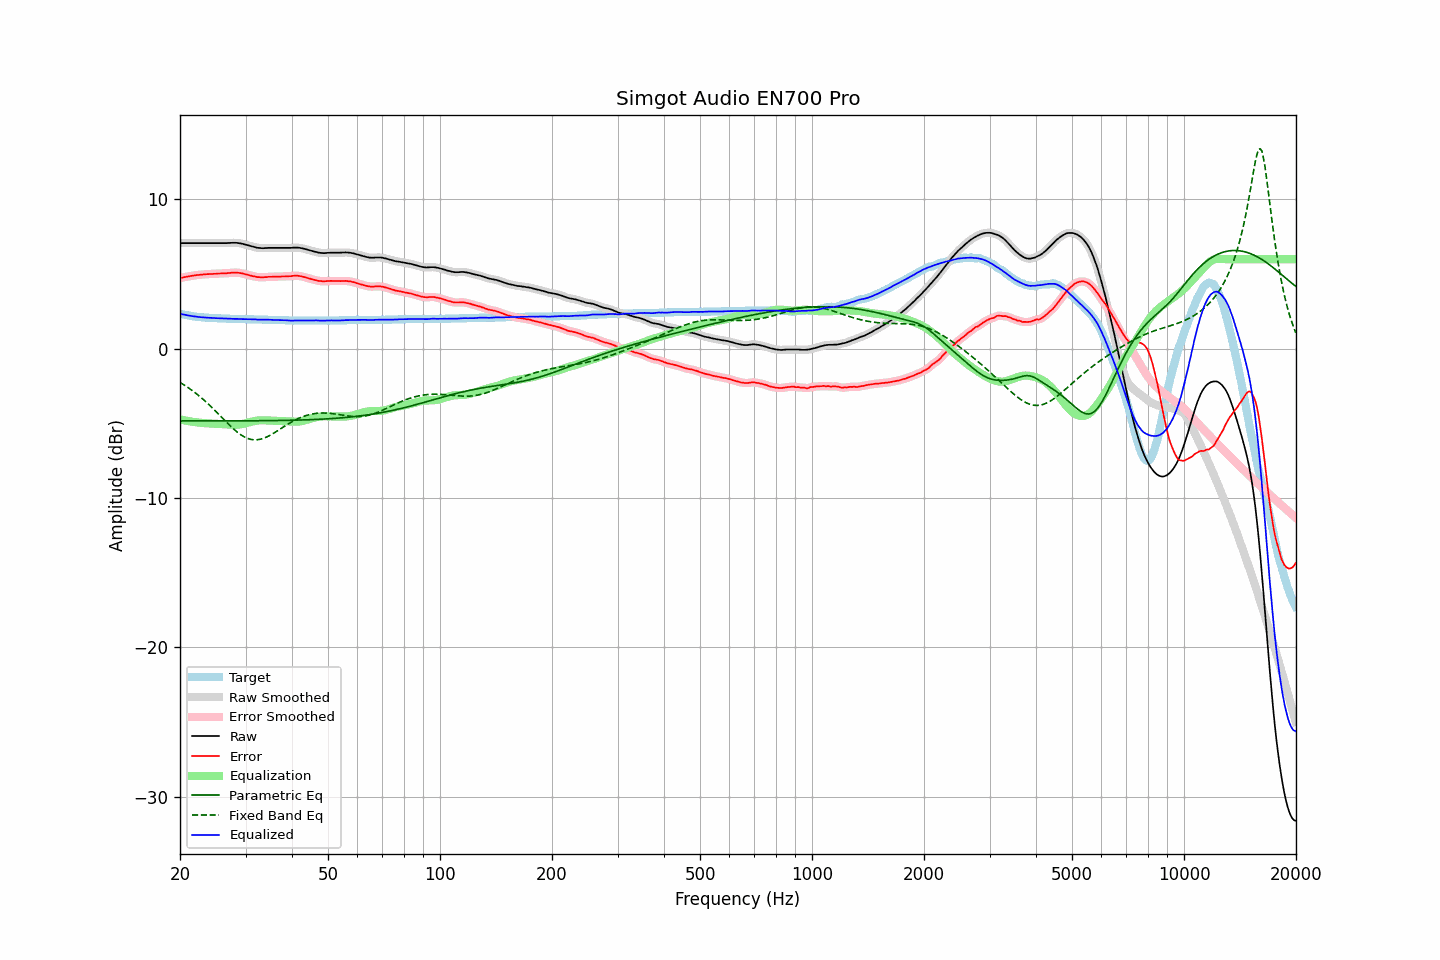

The table this chart was drawn from, first rows:
frequency, raw, error, smoothed, error_smoothed, equalization, parametric_eq, fixed_band_eq, equalized_raw, equalized_smoothed, target
20.00, 7.08, 4.73, 7.08, 4.73, -4.73, -4.83, -2.25, 2.35, 2.35, 2.35
20.20, 7.08, 4.76, 7.08, 4.76, -4.76, -4.83, -2.32, 2.32, 2.32, 2.32
20.40, 7.08, 4.78, 7.08, 4.78, -4.78, -4.83, -2.38, 2.30, 2.30, 2.30
20.61, 7.08, 4.80, 7.08, 4.80, -4.80, -4.83, -2.45, 2.27, 2.27, 2.28
20.81, 7.08, 4.82, 7.08, 4.82, -4.82, -4.83, -2.52, 2.25, 2.25, 2.26
21.02, 7.08, 4.84, 7.08, 4.84, -4.84, -4.83, -2.60, 2.23, 2.23, 2.24
21.23, 7.08, 4.86, 7.08, 4.86, -4.86, -4.84, -2.67, 2.21, 2.21, 2.22
21.44, 7.08, 4.88, 7.08, 4.88, -4.88, -4.84, -2.75, 2.20, 2.20, 2.20
21.66, 7.08, 4.90, 7.08, 4.90, -4.90, -4.84, -2.83, 2.18, 2.18, 2.18
21.87, 7.08, 4.91, 7.08, 4.91, -4.91, -4.84, -2.91, 2.16, 2.16, 2.17
22.09, 7.08, 4.93, 7.08, 4.93, -4.93, -4.84, -2.99, 2.15, 2.15, 2.15
22.31, 7.08, 4.94, 7.08, 4.94, -4.94, -4.84, -3.08, 2.14, 2.14, 2.14
22.54, 7.08, 4.95, 7.08, 4.95, -4.95, -4.84, -3.17, 2.12, 2.12, 2.13
22.76, 7.08, 4.96, 7.08, 4.96, -4.96, -4.84, -3.26, 2.11, 2.11, 2.12
22.99, 7.08, 4.97, 7.08, 4.97, -4.97, -4.84, -3.35, 2.10, 2.10, 2.11
23.22, 7.08, 4.98, 7.08, 4.98, -4.98, -4.84, -3.45, 2.10, 2.10, 2.10
23.45, 7.08, 4.99, 7.08, 4.99, -4.99, -4.84, -3.54, 2.09, 2.09, 2.09
23.69, 7.08, 5.00, 7.08, 5.00, -5.00, -4.84, -3.64, 2.08, 2.08, 2.08
23.92, 7.08, 5.00, 7.08, 5.00, -5.00, -4.83, -3.74, 2.07, 2.07, 2.08
24.16, 7.08, 5.01, 7.08, 5.01, -5.01, -4.83, -3.85, 2.07, 2.07, 2.07
24.40, 7.08, 5.01, 7.08, 5.01, -5.01, -4.83, -3.95, 2.06, 2.06, 2.07
24.65, 7.08, 5.02, 7.08, 5.02, -5.02, -4.83, -4.06, 2.06, 2.06, 2.06
24.89, 7.08, 5.02, 7.08, 5.02, -5.03, -4.83, -4.17, 2.05, 2.05, 2.06
25.14, 7.08, 5.03, 7.08, 5.03, -5.03, -4.83, -4.27, 2.05, 2.05, 2.05
25.39, 7.08, 5.04, 7.08, 5.04, -5.04, -4.83, -4.38, 2.04, 2.04, 2.04
25.65, 7.08, 5.04, 7.08, 5.04, -5.04, -4.83, -4.49, 2.04, 2.04, 2.04
25.91, 7.08, 5.05, 7.08, 5.05, -5.05, -4.83, -4.60, 2.03, 2.03, 2.03
26.16, 7.08, 5.05, 7.08, 5.05, -5.05, -4.83, -4.71, 2.02, 2.02, 2.03
26.43, 7.08, 5.05, 7.08, 5.05, -5.06, -4.83, -4.82, 2.02, 2.02, 2.03
26.69, 7.08, 5.06, 7.08, 5.06, -5.07, -4.83, -4.93, 2.01, 2.01, 2.02
26.96, 7.09, 5.07, 7.08, 5.07, -5.07, -4.83, -5.04, 2.01, 2.01, 2.02
27.23, 7.09, 5.08, 7.09, 5.08, -5.08, -4.83, -5.14, 2.01, 2.01, 2.01
27.50, 7.10, 5.09, 7.09, 5.09, -5.09, -4.83, -5.25, 2.01, 2.01, 2.01
27.77, 7.10, 5.09, 7.10, 5.10, -5.09, -4.83, -5.34, 2.00, 2.00, 2.01
28.05, 7.10, 5.10, 7.10, 5.10, -5.10, -4.83, -5.44, 2.00, 2.00, 2.00
28.33, 7.10, 5.10, 7.09, 5.10, -5.09, -4.83, -5.53, 2.00, 2.00, 2.00
28.62, 7.09, 5.09, 7.08, 5.09, -5.09, -4.83, -5.62, 2.00, 2.00, 2.00
28.90, 7.07, 5.08, 7.07, 5.08, -5.07, -4.83, -5.70, 1.99, 1.99, 1.99
29.19, 7.05, 5.06, 7.05, 5.06, -5.06, -4.83, -5.77, 1.99, 1.99, 1.99
29.48, 7.03, 5.04, 7.02, 5.04, -5.04, -4.83, -5.84, 1.99, 1.99, 1.99
29.78, 7.00, 5.01, 7.00, 5.01, -5.01, -4.83, -5.90, 1.98, 1.98, 1.99
30.08, 6.97, 4.98, 6.97, 4.99, -4.99, -4.83, -5.96, 1.98, 1.98, 1.99
30.38, 6.94, 4.96, 6.94, 4.96, -4.96, -4.83, -6.00, 1.98, 1.98, 1.98
30.68, 6.91, 4.93, 6.91, 4.93, -4.93, -4.83, -6.04, 1.98, 1.98, 1.98
30.99, 6.88, 4.90, 6.88, 4.90, -4.90, -4.83, -6.07, 1.98, 1.98, 1.98
31.30, 6.85, 4.87, 6.85, 4.87, -4.87, -4.83, -6.09, 1.97, 1.97, 1.98
31.61, 6.82, 4.85, 6.82, 4.85, -4.85, -4.83, -6.10, 1.97, 1.97, 1.97
31.93, 6.80, 4.83, 6.79, 4.83, -4.83, -4.82, -6.10, 1.97, 1.96, 1.97
32.24, 6.77, 4.80, 6.77, 4.81, -4.81, -4.82, -6.10, 1.95, 1.96, 1.97
32.57, 6.76, 4.80, 6.76, 4.80, -4.80, -4.82, -6.08, 1.96, 1.96, 1.96
32.89, 6.75, 4.79, 6.74, 4.79, -4.79, -4.82, -6.06, 1.95, 1.95, 1.96
33.22, 6.74, 4.78, 6.74, 4.79, -4.79, -4.82, -6.03, 1.95, 1.95, 1.96
33.55, 6.74, 4.79, 6.74, 4.79, -4.79, -4.82, -6.00, 1.94, 1.95, 1.95
33.89, 6.75, 4.80, 6.74, 4.80, -4.80, -4.82, -5.95, 1.95, 1.95, 1.95
34.23, 6.75, 4.80, 6.75, 4.81, -4.80, -4.82, -5.91, 1.94, 1.95, 1.95
34.57, 6.76, 4.82, 6.75, 4.81, -4.81, -4.82, -5.85, 1.95, 1.94, 1.94
34.92, 6.76, 4.82, 6.76, 4.82, -4.82, -4.82, -5.80, 1.94, 1.94, 1.94
35.27, 6.76, 4.82, 6.76, 4.83, -4.82, -4.81, -5.74, 1.94, 1.94, 1.94
35.62, 6.76, 4.83, 6.76, 4.83, -4.83, -4.81, -5.67, 1.93, 1.93, 1.93
35.97, 6.76, 4.83, 6.76, 4.83, -4.83, -4.81, -5.61, 1.93, 1.93, 1.93
... 635 more rows
